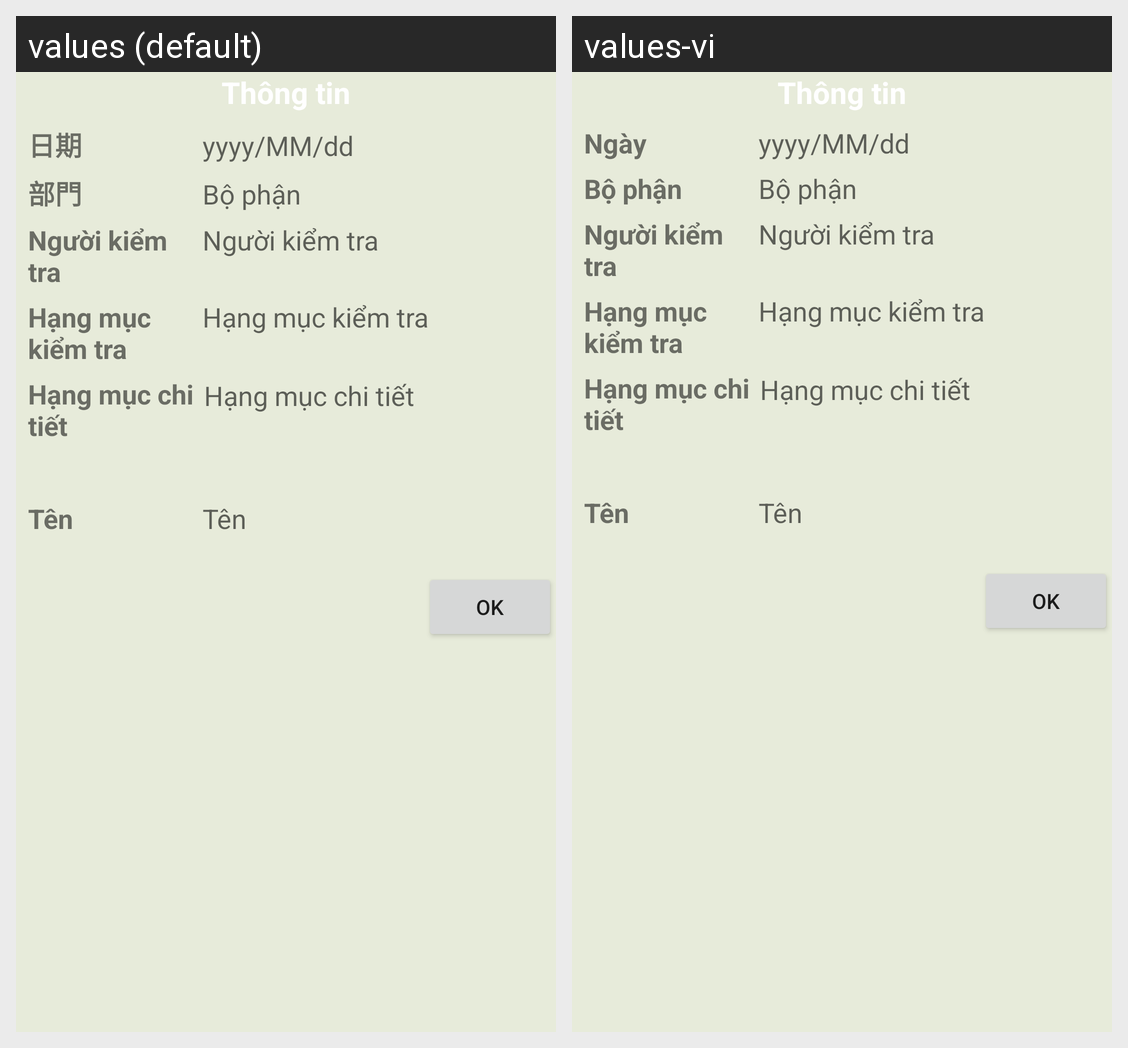

This grid shows one Android layout under two languages. Give, for every string resource on the screen, its name, the default text and each shown locale's text.
Android screen res/layout/mt01_thu_vien_anh_info_dialog.xml rendered under 2 locales, left to right: values (default), values-vi. Device: Nexus 5 (rendered at 1080×1920; each locale shown at half size, 540×960, under a caption strip naming it); theme AppTheme.
Strings drawn on this screen, with the default value and each locale's value (text and hints the layout hard-codes, and strings that could not be matched under every locale, appear in the picture but are not listed):

tt_ngay
  values: 日期
  values-vi: Ngày

tt_bophan
  values: 部門
  values-vi: Bộ phận
